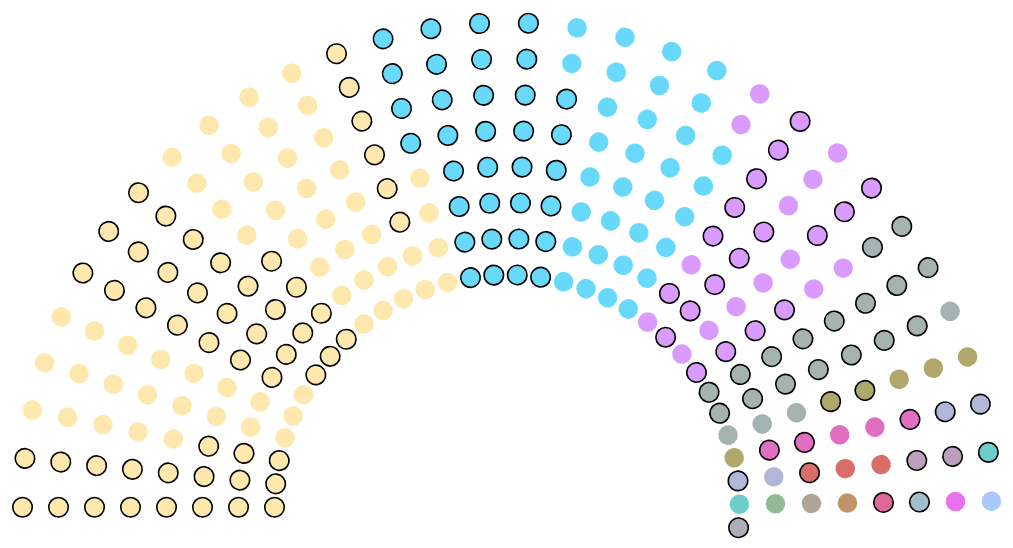
D3 v3 page, settled after 360 driven frames (6 s of simulated time); the page loaded 1 data file(s).


    //hemicycle.js
    var dataOk = [];

    function hemicycle(options) {
        h = {
            rows: 8,
            arc: 180,
            dotsize: 6,
            selector: 'body',
            height: 330,
            width: 620,
            //order: { 'Afirmativo': 1, 'Negativo': 2, 'Abstencion': 3, 'Ausente': 4, 'no result': 5 },
            datasize: 257,
            margin: { top: 0, bottom: 20, left: 6, right: 6 },
            rainbow: false //lay the parties out like bands of a rainbow or not
        };

        function toID(s) {
            if (s) {
                s = s.replace(/\s/g, '_');
                return s;
            }
            return "";
        }
//Responsivefy
        function responsivefy(svg) {
            // get container + svg aspect ratio
            var container = d3.select(svg.node().parentNode),
                width = parseInt(svg.style("width")),
                height = parseInt(svg.style("height")),
                aspect = width / height;

            // add viewBox and preserveAspectRatio properties,
            // and call resize so that svg resizes on inital page load
            svg.attr("viewBox", "0 0 " + width + " " + height)
                .attr("perserveAspectRatio", "xMinYMid")
                .call(resize);

            // to register multiple listeners for same event type, 
            // you need to add namespace, i.e., 'click.foo'
            // necessary if you call invoke this function for multiple svgs
            // api docs: https://github.com/mbostock/d3/wiki/Selections#on
            d3.select(window).on("resize." + container.attr("id"), resize);

            // get width of container and resize svg to fit it
            function resize() {
                var targetWidth = parseInt(container.style("width"));
                svg.attr("width", targetWidth);
                svg.attr("height", Math.round(targetWidth / aspect));
            }
        }

        var svg = d3.select(h.selector).append('svg')
        .attr({
            width: h.width,
            height: h.height
        })
        .call(responsivefy);
//--------------------------------

        var arc = svg.append('g').attr({ id: 'arc' })

        for (var o in options) {
            h[o] = options[o];
        }
        var div = d3.select("body").append("div")
            .attr("class", "tooltip")
            .style("opacity", 0);
        var div2 = d3.select("body").append("div")
            .attr('id',"resultadosDiv")
            .attr('class', "tablero");


        h.rescale = function(listaBloqueSorted) {

            h.colors = d3.scale.ordinal()
                .domain([listaBloqueSorted])
                .range(["#924d4a", "#fed976", "#05bff9", "#c05afe", "#67817c", "#7a6c08", "#cb0f98", "#7c87c0", "#c00b06", "#8d638f", "#09ada8", "#508a4e", "#786954", "#954f01", "#c50552", "#6096ae", "#d814e0", "#6fa4fc", "#787688", "#a34774", "#9d80f7", "#1aa176", "#996ec1", "#af4da7", "#66840a", "#7f636d", "#a53e1f", "#6b7646", "#ac3845", "#815f2d", "#28afc8", "#10a14c", "#50968b", "#8375a3", "#717170", "#59a7d9", "#6e8393"]);

            //.range(['#a6cee3', '#1f78b4', '#b2df8a', '#33a02c', '#fb9a99', '#e31a1c', '#fdbf6f', '#ff7f00', '#cab2d6', '#6a3d9a', '#ffff99', '#b15928']);

            //console.log(listaBloqueSorted);

            var widthMargin = h.margin.left + h.margin.right;

            h.distanceScale = d3.scale.linear()
                .domain([0, h.rows - 1])
                .range([(h.width) / 4 - widthMargin, h.width / 2 - widthMargin]);

            h.angleScale = d3.scale.linear()
                .domain([0, h.datasize / h.rows - 1])
                .range([0, h.arc]);

            var arcTransform = 'translate(' + (h.width / 2) + ',' + (h.height - h.margin.bottom + h.margin.top) + ') rotate(180)';
            arc.attr('transform', arcTransform);
        }



        h.draw = function(dataOk, listaBloqueSorted) {


            /*if (data) {
                dataOk = data;
            }*/
            h.datasize = dataOk.length;
            h.rescale(listaBloqueSorted);
            /*h.data.sort(function(a, b) {

                if (h.order[a.Voto] > h.order[b.Voto]) {
                    return 1;
                } else if (h.order[a.Voto] < h.order[b.Voto]) {
                    return -1;
                }
                return 0;
            });*/
            h.data = dataOk;
            //h.data =_.orderBy(dataOk, [ 'Voto']);
            //console.log(h.data);


            var join = arc.selectAll('circle').data(h.data, function(d) { return d.id; });

            join.enter().append('circle')
                .attr("fill", function(d) {
                    //console.log (h.colors(d));
                    return h.colors(d.Interbloque);
                })
                .attr("fill-opacity", "0.60")
                .on("mouseover", function(d) {
                    div.transition()
                        .duration(200)
                        .style("opacity", 0.9);
                    div.html(d.Apellido+"," +"<br/>"+ d.Nombre +"<br/>" + "<span style='font-weight: 300'>" + d.Interbloque + "," + "</span>"+"<br/>" + "<span style='font-weight: 300'>" + d.Bloque  +
                            "<br/>" + "<span style='font-weight: 700; color: gray !important'>" + d.Voto + "</span>")
                        .style("top", function() {
                            if (+d3.event.pageY > (+h.height / 2)) {
                                return (d3.event.pageY - 110) + "px";
                            } else {
                                return (d3.event.pageY + 10) + "px";
                            };
                        })
                        .style('left', function() {
                            if (+d3.event.pageX > (+h.width / 2)) {
                                return (d3.event.pageX - 110) + "px";
                            } else {
                                return (d3.event.pageX + 15) + "px";
                            };
                        })
                    div2.html(d.Apellido+"," +"<br/>"+ d.Nombre +"<br/>" + "<span style='font-weight: 300'>" + d.Interbloque + "," + "</span>"+"<br/>" + "<span style='font-weight: 300'>" + d.Bloque  +
                            "<br/>" + "<span style='font-weight: 700; color: gray !important'>" + d.Voto + "</span>")
                })

                .on("mouseout", function(d) {
                    div.transition()
                        .duration(500)
                        .style("opacity", 0);
                })
                ;
            join.exit().remove();
            join.transition().duration(500)
                .attr({

                    'class': function(d) {
                        return toID(d.Bloque) + " " + toID(d.Voto);
                    },
                    'id': function(d) {
                        return toID(d.id);
                    },
                    'r': h.dotsize,
                    transform: function(d, i) {
                        var layoutPosition = getLayoutPos(i, h.rainbow);
                        return 'rotate(' + h.angleScale(layoutPosition.column) + ') translate(' + h.distanceScale(layoutPosition.row) + ',0)';
                    }
                })

        }

        function getLayoutPos(i, rows) {
            var maxColumns = Math.ceil(h.datasize / h.rows);
            if (rows) {
                var row = Math.floor(i / maxColumns);
                var column = i % maxColumns;
            } else {
                row = i % h.rows;
                column = Math.floor(i / h.rows);
            }
            //console.log(row, column)
            return {
                row: row,
                column: column
            }
        }

        return h;
    }

    /*function getDummyData(n) {
        if (!n) n = 257;
        var dummyData = [];

        function randomParty() {
            return ['Peronismo disidente', 'team two', 'team three', 'Peronismo renovador de San Juan', 'no result'][Math.floor(Math.random() * 5)];
        }

        for (var i = 0; i < n; i++) {
            dummyData.push({
                Bloque: randomParty(),
                Apellido: 'id ' + i
            });
        }
        console.log(dummyData)
        return dummyData;
    }*/

    d3.csv("diputados_master_inter2.csv", function(error, data) {


        //console.log(data);

        //Contador de votos
        var votoArray = _.map(data, 'Voto'); //create an array of tag values from the object array
        var mostCommonVoto = _.chain(votoArray).countBy().toPairs().max(_.last).head().value(); //find the most commonly occurring tag value
        //var countTag = _.countBy(votoArray, n => n === "Afirmativo");
        var uniqVoto = _.uniq(votoArray); // Array de valores no repetidos
        var votoCount = []; //Array de resultados
        var val = {};
        uniqVoto.forEach(function(element) {

            val = _.countBy(votoArray, n => n === element)
            votoQ = element
            conteo = val.true;
            votoCount.push({ votoQ, conteo });
        });
        var votoCountSorted = _.orderBy(votoCount, ['conteo'], ['desc']);
        var listaVotoCountSorted = {};
        votoCountSorted.forEach(function(elemento) {
            listaVotoCountSorted[elemento.votoQ] = elemento.conteo;
        });



        //Contador de bolques
        var bloqueArray = _.map(data, 'Interbloque'); //create an array of tag values from the object array
        //var mostCommonBloque = _.chain(votoArray).countBy().toPairs().max(_.last).head().value(); //find the most commonly occurring tag value
        //var countTag = _.countBy(votoArray, n => n === "Afirmativo");
        var uniqBloque = _.uniq(bloqueArray); // Array de valores no repetidos
        var bloqueCount = []; //Array de resultados

        var val = {};
        uniqBloque.forEach(function(element) {

            val = _.countBy(bloqueArray, n => n === element)
            bloqueQ = element;
            conteo = val.true;
            bloqueCount.push({ bloqueQ, conteo });

        });
        //sort data relative to representative count
        var bloqueCountSorted = _.orderBy(bloqueCount, ['conteo', 'bloqueQ'], ['desc', 'asc']);
        var listaBloqueCountSorted = {};
        bloqueCountSorted.forEach(function(elemento) {
            listaBloqueCountSorted[elemento.bloqueQ] = elemento.conteo;
        });


        var dataOk = _.orderBy(data, [
            (function(element) { var rank = listaBloqueCountSorted; return rank[element.Interbloque]; }),
            ('Bloque'),
            (function(element) { var rank = listaVotoCountSorted; return rank[element.Voto]; })
        ], ['desc', 'desc', 'desc']);


        var listaBloqueSorted = [];
        bloqueCountSorted.forEach(function(elemento) {
            listaBloqueSorted.push(elemento.bloqueQ);
        });





        console.log(dataOk);
        console.log(uniqVoto, listaVotoCountSorted);
        console.log(listaBloqueSorted);


        var hem = hemicycle()
        if (dataOk) {
                hem.draw(dataOk, listaBloqueSorted);
            }
        
    });
    

### data: diputados_master_inter2.csv
id, Apellido, Nombre, Distrito, Género, Sexo, Bloque, Interbloque, Voto
001, Abdala De Matarazzo, Norma Amanda, Santiago Del Estero, M, Mujer, FRENTE CIVICO POR SANTIAGO, Frente Civico Por Santiago, Afirmativo
002, Acerenza, Samanta Maria Celeste, Buenos Aires, M, Mujer, PRO, Cambiemos, Afirmativo
003, Aicega, Juan, Buenos Aires, H, Hombre, PRO, Cambiemos, Negativo
004, Allende, Walberto Enrique, San Juan, H, Hombre, TODOS JUNTOS POR SAN JUAN, Argentina Federal, Afirmativo
005, Alonso, Laura V., Buenos Aires, M, Mujer, FRENTE PARA LA VICTORIA - PJ, Frente para la Victoria - Pj, Negativo
006, Alume Sbodio, Karim Augusto, San Luis, H, Hombre, UNIDAD JUSTICIALISTA, Unidad Justicialista, Negativo
007, Alvarez Rodriguez, Maria Cristina, Buenos Aires, M, Mujer, FRENTE PARA LA VICTORIA - PJ, Frente para la Victoria - Pj, Afirmativo
008, Amadeo, Eduardo Pablo, Buenos Aires, H, Hombre, PRO, Cambiemos, Negativo
009, Ansaloni, Pablo Miguel, Buenos Aires, H, Hombre, PRO, Cambiemos, Ausente
010, Arce, Mario Horacio, Formosa, H, Hombre, UCR, Cambiemos, Afirmativo
011, Arroyo, Daniel Fernando, Buenos Aires, H, Hombre, FEDERAL UNIDOS POR UNA NUEVA ARGENTINA, Renovador UNA, Negativo
012, Asencio, Fernando, Buenos Aires, H, Hombre, FEDERAL UNIDOS POR UNA NUEVA ARGENTINA, Renovador UNA, Negativo
013, Austin, Brenda Lis, Cordoba, M, Mujer, UCR, Cambiemos, Afirmativo
014, Avila, Beatriz Luisa, Tucuman, M, Mujer, PARTIDO POR LA JUSTICIA SOCIAL, Cambiemos, Afirmativo
015, Ayala, Aida Beatriz Maxima, Chaco, M, Mujer, UCR, Cambiemos, Negativo
016, Bahillo, Juan Jose, Entre Rios, H, Hombre, JUSTICIALISTA, Argentina Federal, Afirmativo
017, Baldassi, Hector, Cordoba, H, Hombre, PRO, Cambiemos, Afirmativo
018, Banfi, Karina, Buenos Aires, M, Mujer, UCR, Cambiemos, Afirmativo
019, Basterra, Luis Eugenio, Formosa, H, Hombre, FRENTE PARA LA VICTORIA - PJ, Frente para la Victoria - Pj, Negativo
020, Bazze, Miguel Angel, Buenos Aires, H, Hombre, UCR, Cambiemos, Afirmativo
021, Benedetti, Atilio Francisco Salvador, Entre Rios, H, Hombre, UCR, Cambiemos, Negativo
022, Berisso, Hernan, Buenos Aires, H, Hombre, PRO, Cambiemos, Negativo
023, Bevilacqua, Gustavo, Buenos Aires, H, Hombre, FEDERAL UNIDOS POR UNA NUEVA ARGENTINA, Renovador UNA, Negativo
024, Bianchi, Ivana Maria, San Luis, M, Mujer, UNIDAD JUSTICIALISTA, Unidad Justicialista, Negativo
025, Borsani, Luis Gustavo, Mendoza, H, Hombre, UCR, Cambiemos, Negativo
026, Bossio, Diego Luis, Buenos Aires, H, Hombre, JUSTICIALISTA, Argentina Federal, Negativo
027, Bragagnolo, Sebastian, Mendoza, H, Hombre, PRO, Cambiemos, Afirmativo
028, Brambilla, Sofia, Corrientes, M, Mujer, PRO, Cambiemos, Negativo
029, Britez, Maria Cristina, Misiones, M, Mujer, FRENTE PARA LA VICTORIA - PJ, Frente para la Victoria - Pj, Negativo
030, Brizuela Del Moral, Eduardo Segundo, Catamarca, H, Hombre, FRENTE CIVICO Y SOCIAL DE CATAMARCA, Cambiemos, Afirmativo
031, Brügge, Juan Fernando, Cordoba, H, Hombre, CORDOBA FEDERAL, Argentina Federal, Afirmativo
032, Bucca, Eduardo, Buenos Aires, H, Hombre, JUSTICIALISTA, Argentina Federal, Afirmativo
033, Buil, Sergio Omar, Buenos Aires, H, Hombre, PRO, Cambiemos, Afirmativo
034, Burgos, Maria Gabriela, Jujuy, M, Mujer, UCR, Cambiemos, Negativo
035, Cabandie, Juan, Ciudad De Buenos Aires, H, Hombre, FRENTE PARA LA VICTORIA - PJ, Frente para la Victoria - Pj, Negativo
036, Caceres, Eduardo Augusto, San Juan, H, Hombre, PRO, Cambiemos, Afirmativo
037, Camaño, Graciela, Buenos Aires, M, Mujer, FEDERAL UNIDOS POR UNA NUEVA ARGENTINA, Renovador UNA, Negativo
038, Campagnoli, Marcela, Buenos Aires, M, Mujer, COALICION CIVICA, Cambiemos, Afirmativo
039, Campos, Javier, Buenos Aires, H, Hombre, COALICION CIVICA, Cambiemos, Afirmativo
040, Cano, Jose Manuel, Tucuman, H, Hombre, UCR, Cambiemos, Afirmativo
041, Cantard, Albor Angel, Santa Fe, H, Hombre, UCR, Cambiemos, Afirmativo
042, Carambia, Antonio Jose, Santa Cruz, H, Hombre, PRO, Cambiemos, Afirmativo
043, Carmona, Guillermo Ramon, Mendoza, H, Hombre, FRENTE PARA LA VICTORIA - PJ, Frente para la Victoria - Pj, Negativo
044, Carol, Analuz Ailen, Tierra Del Fuego, M, Mujer, FRENTE PARA LA VICTORIA - PJ, Frente para la Victoria - Pj, Negativo
045, Carrio, Elisa Maria Avelina, Ciudad De Buenos Aires, M, Mujer, COALICION CIVICA, Cambiemos, Negativo
046, Carrizo, Ana Carla, Ciudad De Buenos Aires, M, Mujer, EVOLUCION RADICAL, Evolucion Radical, Afirmativo
047, Carrizo, Maria Soledad, Cordoba, M, Mujer, UCR, Cambiemos, Negativo
048, Carro, Pablo, Cordoba, H, Hombre, FRENTE PARA LA VICTORIA - PJ, Frente para la Victoria - Pj, Negativo
049, Caselles, Graciela Maria, San Juan, M, Mujer, PARTIDO BLOQUISTA DE SAN JUAN, Argentina Federal, Afirmativo
050, Cassinerio, Paulo Leonardo, Cordoba, H, Hombre, CORDOBA FEDERAL, Argentina Federal, Negativo
051, Castagneto, Carlos Daniel, Buenos Aires, H, Hombre, FRENTE PARA LA VICTORIA - PJ, Frente para la Victoria - Pj, Afirmativo
052, Castro, Sandra Daniela, San Juan, M, Mujer, FRENTE PARA LA VICTORIA - PJ, Frente para la Victoria - Pj, Afirmativo
053, Cerruti, Gabriela, Ciudad De Buenos Aires, M, Mujer, FRENTE PARA LA VICTORIA - PJ, Frente para la Victoria - Pj, Negativo
054, Ciampini, Jose Alberto, Neuquen, H, Hombre, FRENTE PARA LA VICTORIA - PJ, Frente para la Victoria - Pj, Afirmativo
055, Cleri, Marcos, Santa Fe, H, Hombre, FRENTE PARA LA VICTORIA - PJ, Frente para la Victoria - Pj, Negativo
056, Contigiani, Luis Gustavo, Santa Fe, H, Hombre, PARTIDO SOCIALISTA, Partido Socialista, Negativo
057, Correa, Walter, Buenos Aires, H, Hombre, FRENTE PARA LA VICTORIA - PJ, Frente para la Victoria - Pj, Negativo
058, Cresto, Mayda, Entre Rios, M, Mujer, JUSTICIALISTA, Argentina Federal, Negativo
059, David, Javier, Salta, H, Hombre, JUSTICIALISTA, Argentina Federal, Negativo
060, De Mendiguren, Jose Ignacio, Buenos Aires, H, Hombre, FEDERAL UNIDOS POR UNA NUEVA ARGENTINA, Renovador UNA, Negativo
... 197 more rows